Run: headless pygame with SDL's dummy video driver; simulated clock (each Clock.tick advances the game by its frame time, no real sleeping); random seed 0; keys injected as events and as key.get_pressed() state; no mouse input.
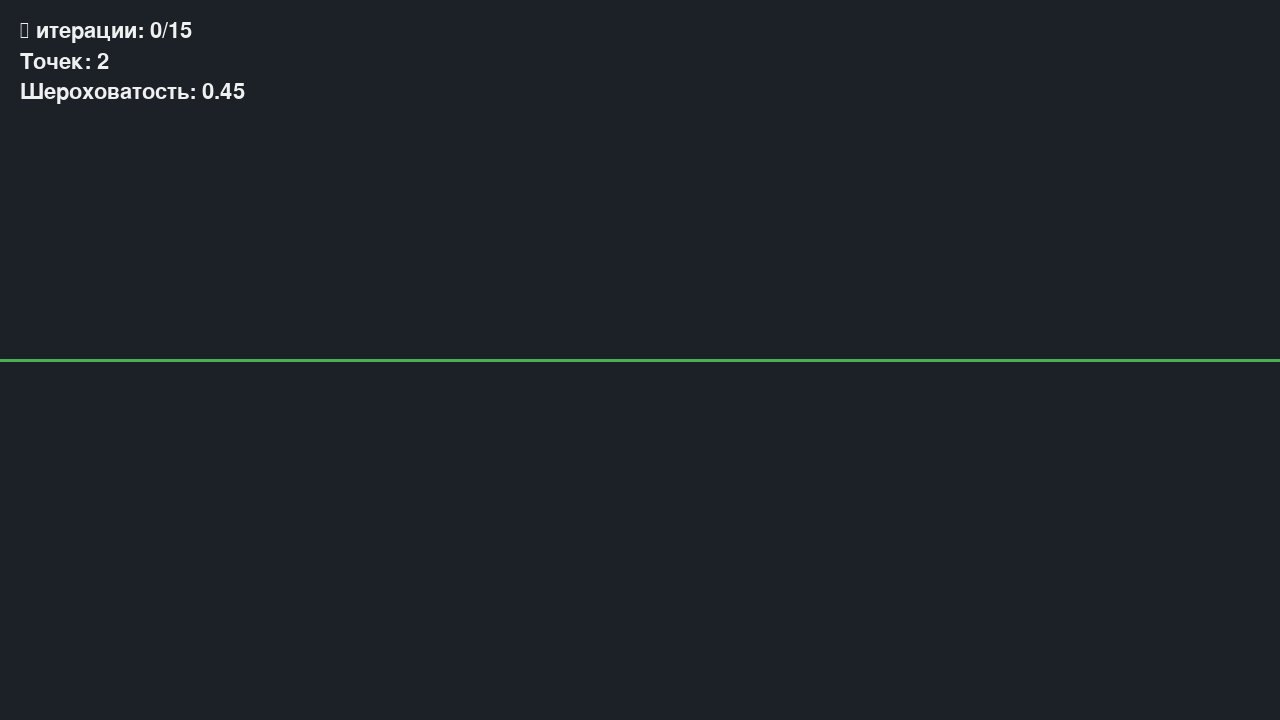
Frame 1 of 4 · flips 1–60 · no input
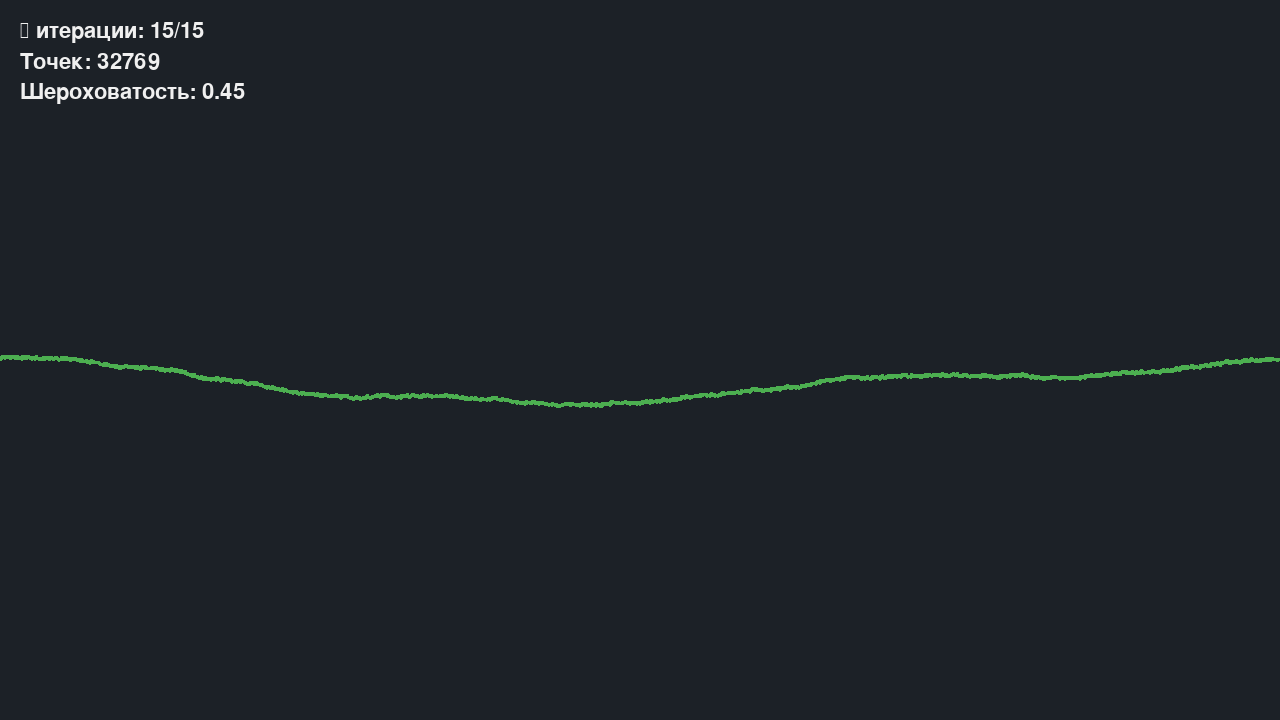
Frame 2 of 4 · flips 61–180 · tapped SPACE, RETURN · held RIGHT (→), D
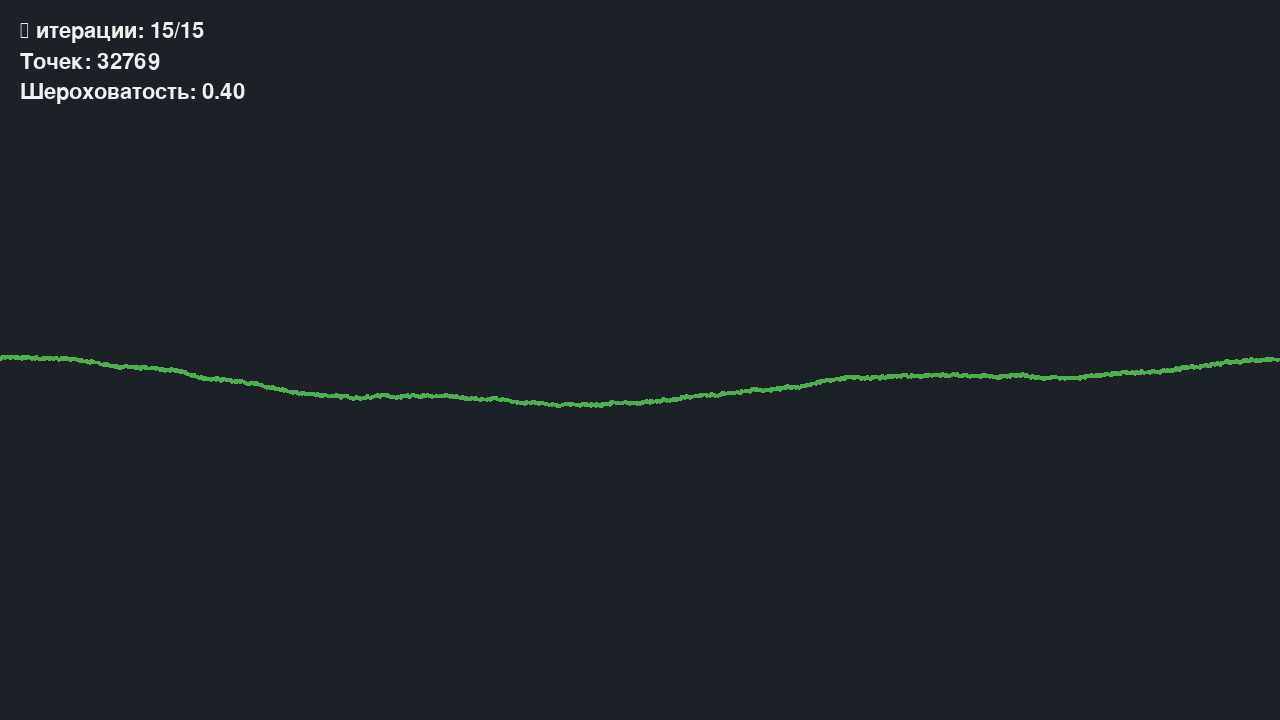
Frame 3 of 4 · flips 181–300 · held DOWN (↓), S
Frame 4 of 4 · flips 301–420 · held LEFT (←), A, UP (↑), W · screen same as frame 2, image omitted

The pygame program that drew these frames:

import pygame
import random
import sys

# Инициализация графического модуля
pygame.init()
screen_width, screen_height = 1280, 720
display_surface = pygame.display.set_mode((screen_width, screen_height))
pygame.display.set_caption("НЕ бесконечный скроллинг ландшафта")

# Цветовая схема
BACKGROUND_COLOR = (28, 33, 39)  # Темно-серый фон
PATH_COLOR = (76, 175, 80)  # Зеленый цвет пути
TEXT_COLOR = (240, 240, 240)  # Светло-серый текст

# Параметры алгоритма
BASE_HEIGHT = screen_height // 2
MAX_ITERATIONS = 15
INITIAL_RANDOM_RANGE = 65


class TerrainGenerator:
    def __init__(self):
        self.roughness_factor = None
        self.current_step = None
        self.vertices = None
        self.reset_terrain()

    def reset_terrain(self):
        """Инициализирует или сбрасывает состояние ландшафта"""
        self.vertices = [(0, BASE_HEIGHT), (screen_width, BASE_HEIGHT)]
        self.current_step = 0
        self.roughness_factor = 0.45  # Начальное значение шероховатости

    def calculate_next_stage(self):
        """Выполняет одну итерацию алгоритма"""
        if self.current_step >= MAX_ITERATIONS:
            return

        new_vertices = []
        for i in range(len(self.vertices) - 1):
            new_vertices.append(self.vertices[i])

            x1, y1 = self.vertices[i]
            x2, y2 = self.vertices[i + 1]
            midpoint = ((x1 + x2) // 2, (y1 + y2) // 2)

            # Применение смещения с текущими параметрами
            displacement_scale = INITIAL_RANDOM_RANGE * (self.roughness_factor ** self.current_step)
            offset = random.uniform(-displacement_scale, displacement_scale)
            adjusted_midpoint = (midpoint[0], midpoint[1] + offset)

            new_vertices.append(adjusted_midpoint)

        new_vertices.append(self.vertices[-1])
        self.vertices = new_vertices
        self.current_step += 1

    def render(self, surface):
        """Отрисовывает текущее состояние ландшафта"""
        if len(self.vertices) >= 2:
            pygame.draw.lines(surface, PATH_COLOR, False, self.vertices, 3)


def create_info_panel(generator, font):
    """Создает текстовые поверхности с информацией"""
    lines = [
        f"№ итерации: {generator.current_step}/{MAX_ITERATIONS}",
        f"Точек: {len(generator.vertices)}",
        f"Шероховатость: {generator.roughness_factor:.2f}",
    ]

    rendered_lines = []
    for line in lines:
        text_surface = font.render(line, True, TEXT_COLOR)
        rendered_lines.append(text_surface)

    return rendered_lines


def main():
    clock = pygame.time.Clock()
    terrain = TerrainGenerator()
    ui_font = pygame.font.Font(None, 32)
    auto_advance = False

    while True:
        for event in pygame.event.get():
            if event.type == pygame.QUIT:
                pygame.quit()
                sys.exit()

            if event.type == pygame.KEYDOWN:
                if event.key == pygame.K_UP:
                    terrain.roughness_factor = min(terrain.roughness_factor + 0.05, 1.0)
                elif event.key == pygame.K_DOWN:
                    terrain.roughness_factor = max(terrain.roughness_factor - 0.05, 0.1)
                elif event.key == pygame.K_SPACE:
                    auto_advance = not auto_advance
                elif event.key == pygame.K_r:
                    terrain.reset_terrain()
                elif event.key == pygame.K_RIGHT:
                    terrain.calculate_next_stage()

        if auto_advance and not terrain.current_step >= MAX_ITERATIONS:
            terrain.calculate_next_stage()

        display_surface.fill(BACKGROUND_COLOR)
        terrain.render(display_surface)

        info_text = create_info_panel(terrain, ui_font)
        y_position = 20
        for text_surface in info_text:
            display_surface.blit(text_surface, (20, y_position))
            y_position += text_surface.get_height() + 8

        pygame.display.update()
        clock.tick(4 if auto_advance else 60)


if __name__ == "__main__":
    main()
